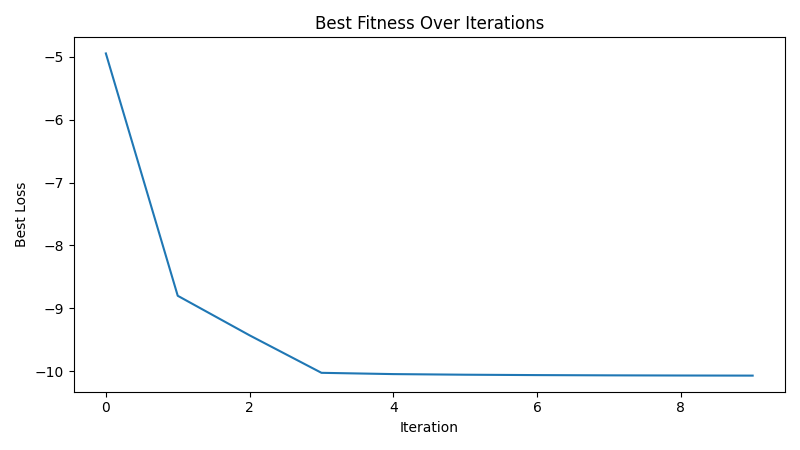

Source data for this figure (header and first rows):
iteration, best_loss
1, -4.948
2, -8.8
3, -9.43
4, -10.03
5, -10.05
6, -10.06
7, -10.06
8, -10.07
9, -10.07
10, -10.07
